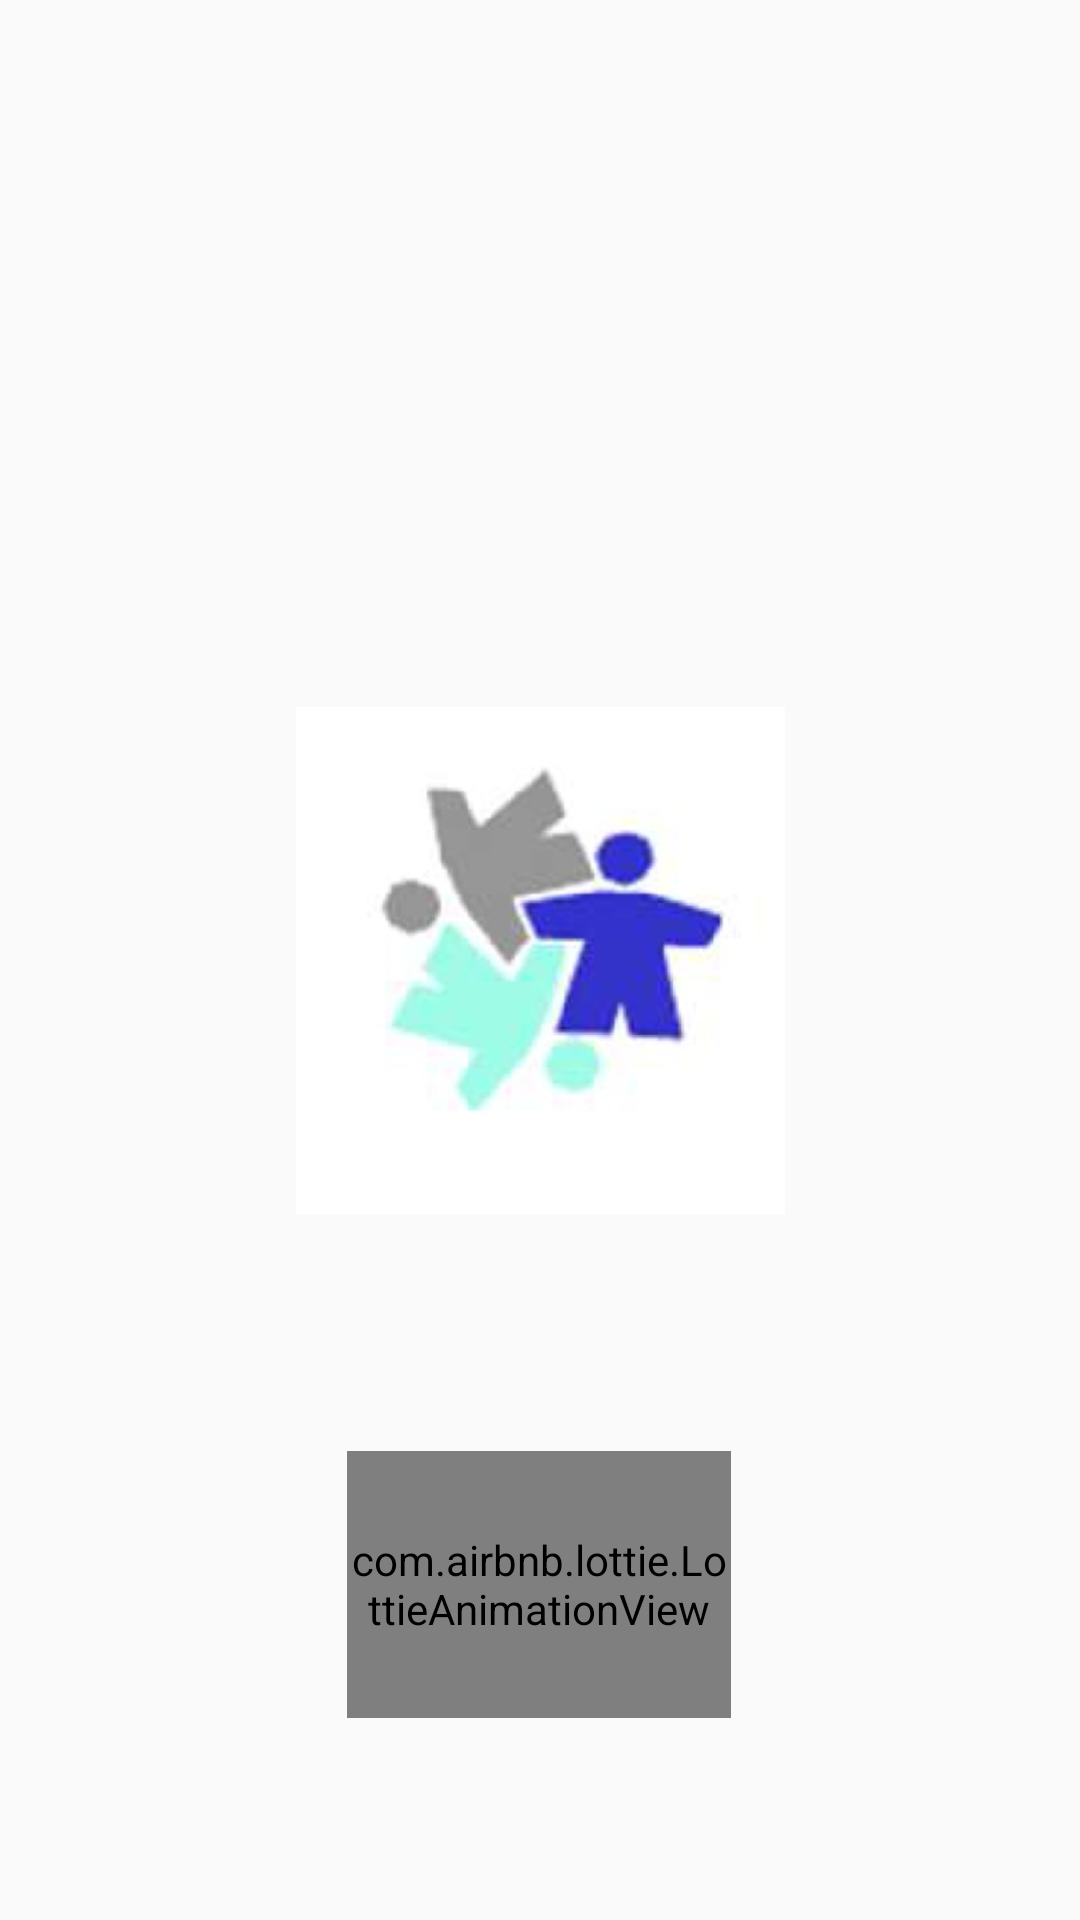

Android layout source for this screen:
<!-- AndroidManifest.xml: application theme Theme.AppCompat.Light.NoActionBar -->
<!-- res/layout/activity_splash_screen.xml -->
<?xml version="1.0" encoding="utf-8"?>
<androidx.constraintlayout.widget.ConstraintLayout xmlns:android="http://schemas.android.com/apk/res/android"
    xmlns:app="http://schemas.android.com/apk/res-auto"
    xmlns:tools="http://schemas.android.com/tools"
    android:id="@+id/main"
    android:layout_width="match_parent"
    android:layout_height="match_parent"
    tools:context=".activity_SplashScreen">

    <ImageView
        android:id="@+id/imageView"
        android:layout_width="187dp"
        android:layout_height="169dp"
        app:layout_constraintBottom_toBottomOf="parent"
        app:layout_constraintEnd_toEndOf="parent"
        app:layout_constraintStart_toStartOf="parent"
        app:layout_constraintTop_toTopOf="parent"
        app:srcCompat="@drawable/ic_logo" />

    <com.airbnb.lottie.LottieAnimationView
        android:id="@+id/cargando"
        android:layout_width="128dp"
        android:layout_height="89dp"
        app:layout_constraintBottom_toBottomOf="parent"
        app:layout_constraintEnd_toEndOf="parent"
        app:layout_constraintHorizontal_bias="0.498"
        app:layout_constraintStart_toStartOf="parent"
        app:layout_constraintTop_toTopOf="parent"
        app:layout_constraintVertical_bias="0.878"
        app:lottie_autoPlay="true"
        app:lottie_loop="true"
        app:lottie_rawRes="@raw/cargando" />
</androidx.constraintlayout.widget.ConstraintLayout>
<!-- resources referenced by this layout -->
<resources>
  <!-- drawable ic_logo: png bitmap (drawable, 132848 bytes) -->
</resources>
